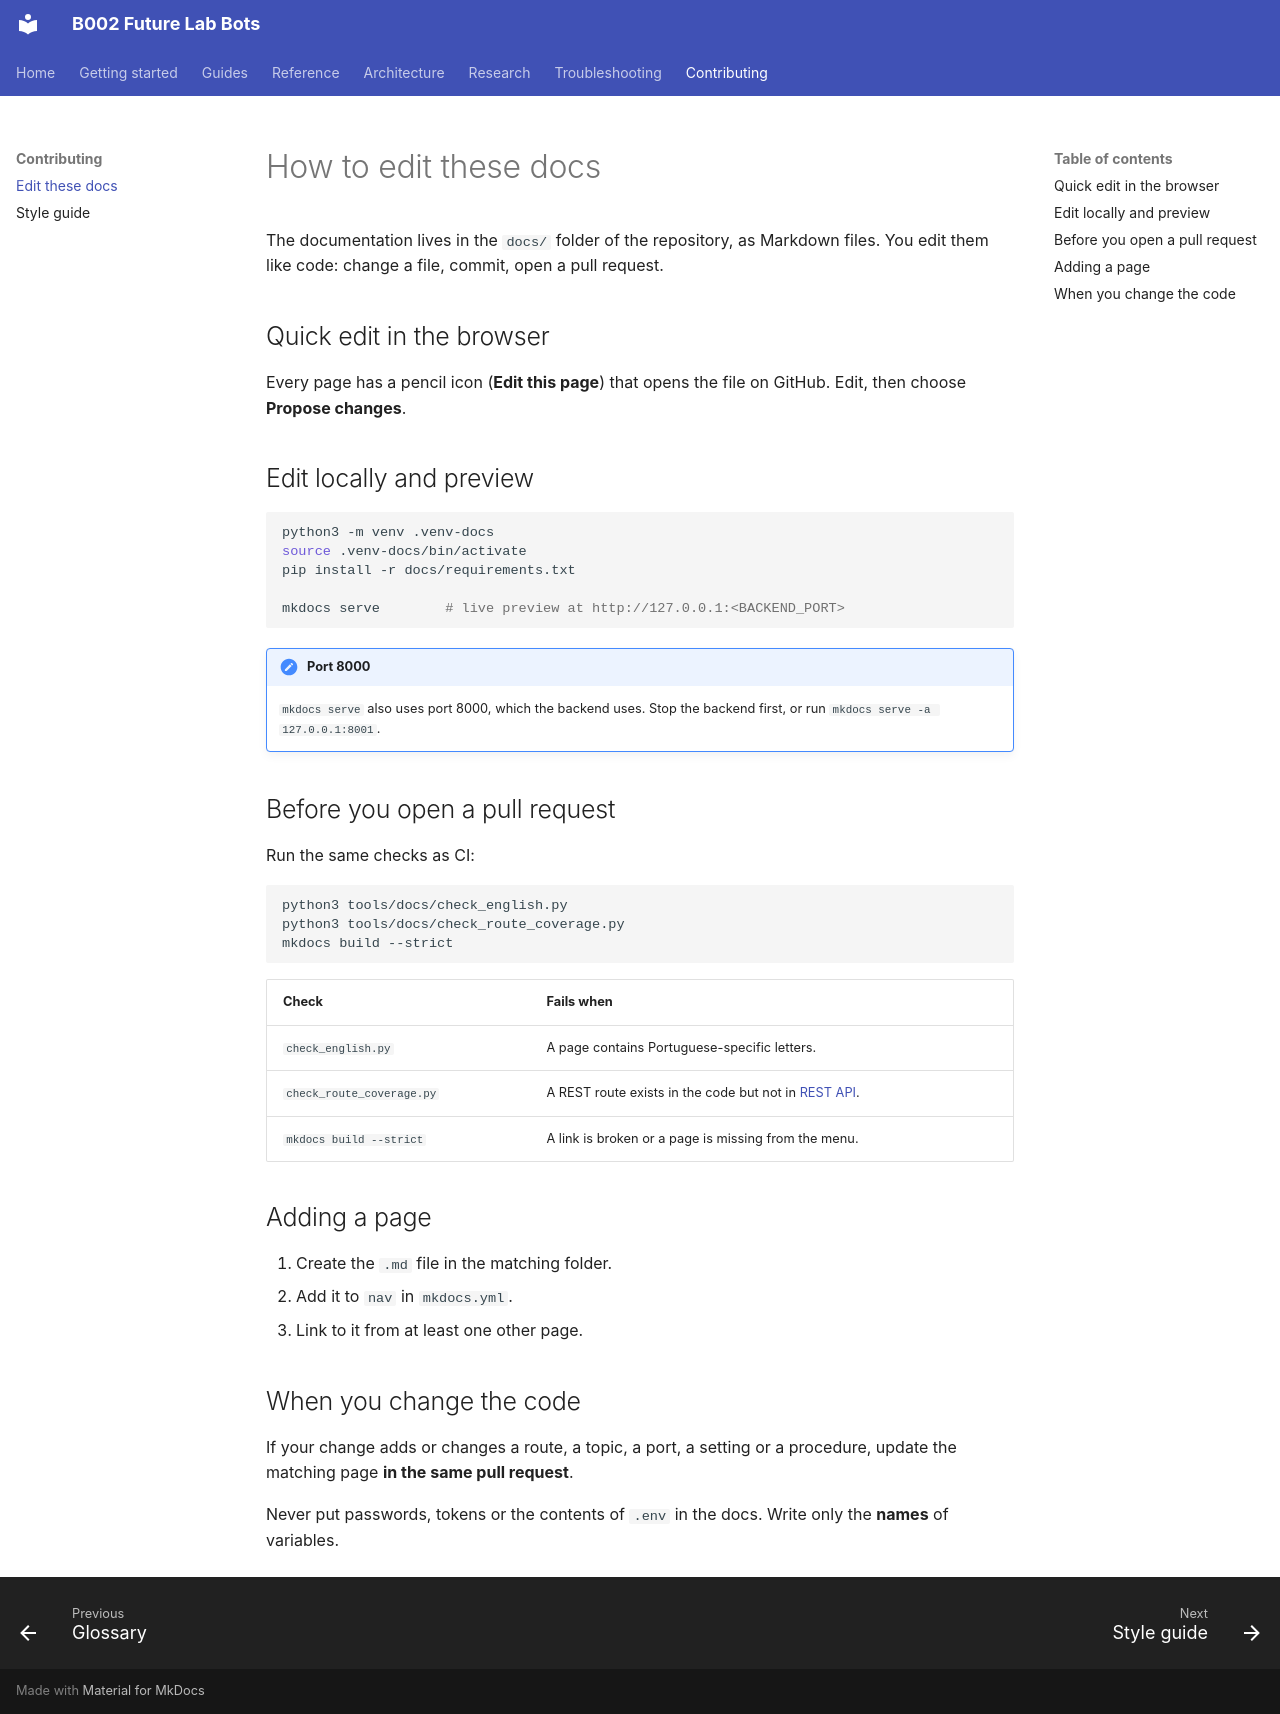

repository: B002-FUTURE-LAB/B002_Future_Lab_Bots · page: contributing/how-to-edit-these-docs/index.html · generator: mkdocs

# How to edit these docs

The documentation lives in the `docs/` folder of the repository, as Markdown
files. You edit them like code: change a file, commit, open a pull request.

## Quick edit in the browser

Every page has a pencil icon (**Edit this page**) that opens the file on GitHub.
Edit, then choose **Propose changes**.

## Edit locally and preview

```bash
python3 -m venv .venv-docs
source .venv-docs/bin/activate
pip install -r docs/requirements.txt

mkdocs serve        # live preview at http://127.0.0.1:<BACKEND_PORT>
```

!!! note "Port 8000"
    `mkdocs serve` also uses port 8000, which the backend uses. Stop the backend
    first, or run `mkdocs serve -a 127.0.0.1:8001`.

## Before you open a pull request

Run the same checks as CI:

```bash
python3 tools/docs/check_english.py
python3 tools/docs/check_route_coverage.py
mkdocs build --strict
```

| Check | Fails when |
|---|---|
| `check_english.py` | A page contains Portuguese-specific letters. |
| `check_route_coverage.py` | A REST route exists in the code but not in [REST API](../reference/rest-api.md). |
| `mkdocs build --strict` | A link is broken or a page is missing from the menu. |

## Adding a page

1. Create the `.md` file in the matching folder.
2. Add it to `nav` in `mkdocs.yml`.
3. Link to it from at least one other page.

## When you change the code

If your change adds or changes a route, a topic, a port, a setting or a
procedure, update the matching page **in the same pull request**.

Never put passwords, tokens or the contents of `.env` in the docs. Write only
the **names** of variables.
